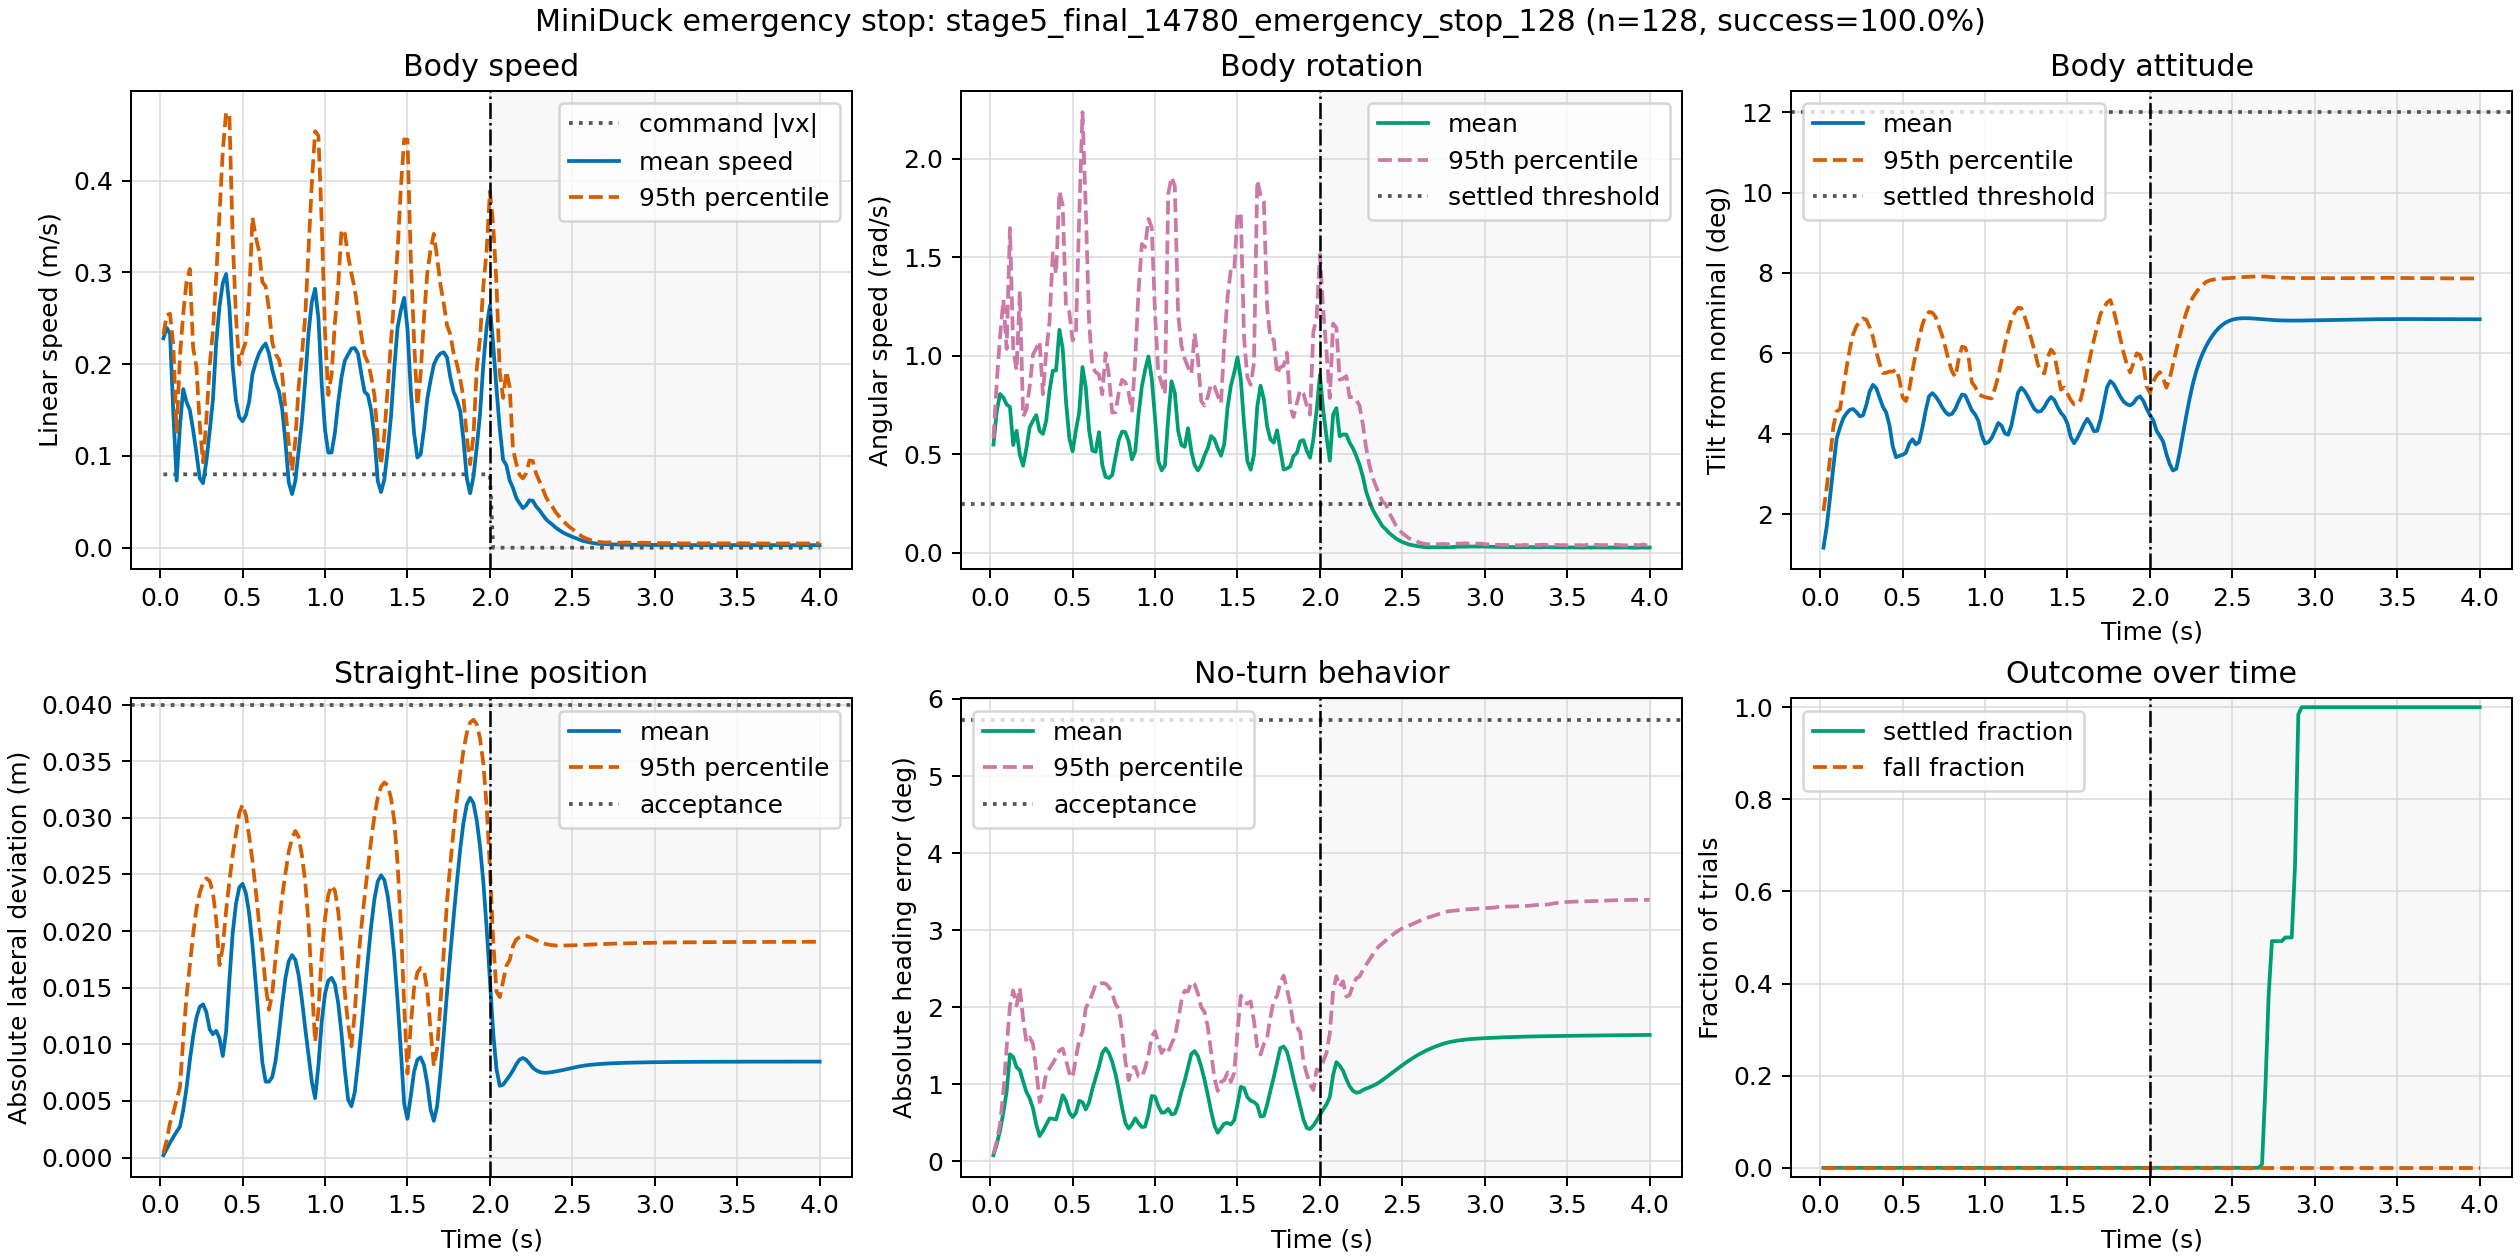

The table this chart was drawn from, first rows:
time_s, phase, command_abs_vx_mps, mean_linear_speed_mps, p95_linear_speed_mps, mean_angular_speed_rps, p95_angular_speed_rps, mean_tilt_deg, p95_tilt_deg, mean_height_m, mean_abs_lateral_m, p95_abs_lateral_m, mean_abs_heading_deg, p95_abs_heading_deg, settled_fraction, fall_fraction
0.02, move, 0.08, 0.2282, 0.2325, 0.5496, 0.5812, 1.161, 2.079, 0.1243, 0.0002119, 0.0003966, 0.07995, 0.09738, 0.0, 0.0
0.04, move, 0.08, 0.2396, 0.2537, 0.7181, 0.8668, 1.698, 2.666, 0.1288, 0.0007712, 0.001555, 0.2235, 0.259, 0.0, 0.0
0.06, move, 0.08, 0.2331, 0.2549, 0.8061, 1.097, 2.422, 3.397, 0.1334, 0.001318, 0.003068, 0.3981, 0.4852, 0.0, 0.0
0.08, move, 0.08, 0.1463, 0.2203, 0.7885, 1.284, 3.175, 4.173, 0.1371, 0.001815, 0.003973, 0.6358, 0.9005, 0.0, 0.0
0.1, move, 0.08, 0.07328, 0.1265, 0.753, 1.035, 3.876, 4.557, 0.1376, 0.002289, 0.00512, 0.9048, 1.476, 0.0, 0.0
0.12, move, 0.08, 0.132, 0.2085, 0.7403, 1.648, 4.154, 4.606, 0.1367, 0.002729, 0.00619, 1.391, 2.018, 0.0, 0.0
0.14, move, 0.08, 0.1729, 0.2547, 0.5471, 1.031, 4.381, 5.122, 0.136, 0.00419, 0.01049, 1.352, 2.217, 0.0, 0.0
0.16, move, 0.08, 0.1587, 0.2899, 0.6199, 0.9265, 4.509, 5.642, 0.1356, 0.006153, 0.01424, 1.222, 2.023, 0.0, 0.0
0.18, move, 0.08, 0.1502, 0.3038, 0.497, 1.326, 4.595, 6.112, 0.1353, 0.008571, 0.01694, 1.184, 2.252, 0.0, 0.0
0.2, move, 0.08, 0.1282, 0.2178, 0.4424, 0.6917, 4.614, 6.474, 0.1355, 0.01071, 0.01969, 1.038, 1.846, 0.0, 0.0
0.22, move, 0.08, 0.1035, 0.1975, 0.5317, 0.7263, 4.537, 6.678, 0.1358, 0.01235, 0.02197, 0.8998, 1.547, 0.0, 0.0
0.24, move, 0.08, 0.07575, 0.1351, 0.6379, 0.8466, 4.432, 6.783, 0.1362, 0.01331, 0.02336, 0.8167, 1.607, 0.0, 0.0
0.26, move, 0.08, 0.07032, 0.09311, 0.6713, 1.006, 4.455, 6.869, 0.1367, 0.01353, 0.02427, 0.6861, 1.521, 0.0, 0.0
0.28, move, 0.08, 0.09384, 0.139, 0.6988, 1.038, 4.715, 6.835, 0.1371, 0.01287, 0.02466, 0.4752, 1.177, 0.0, 0.0
0.3, move, 0.08, 0.1262, 0.1979, 0.6188, 1.073, 5.052, 6.651, 0.1375, 0.01135, 0.02445, 0.329, 0.7702, 0.0, 0.0
0.32, move, 0.08, 0.161, 0.2359, 0.6038, 0.805, 5.216, 6.408, 0.1381, 0.01089, 0.02341, 0.3952, 0.9039, 0.0, 0.0
0.34, move, 0.08, 0.2231, 0.295, 0.6709, 1.02, 5.135, 6.042, 0.1387, 0.0112, 0.02104, 0.4758, 1.144, 0.0, 0.0
0.36, move, 0.08, 0.2628, 0.3641, 0.8227, 1.172, 4.908, 5.748, 0.1394, 0.01052, 0.017, 0.5576, 1.206, 0.0, 0.0
0.38, move, 0.08, 0.2883, 0.4323, 0.924, 1.521, 4.673, 5.51, 0.1403, 0.00897, 0.01859, 0.5536, 1.275, 0.0, 0.0
0.4, move, 0.08, 0.2983, 0.4746, 0.9258, 1.415, 4.533, 5.514, 0.1408, 0.01112, 0.02178, 0.5443, 1.351, 0.0, 0.0
0.42, move, 0.08, 0.2624, 0.4705, 1.132, 1.835, 4.215, 5.547, 0.1409, 0.01567, 0.0244, 0.6937, 1.438, 0.0, 0.0
0.44, move, 0.08, 0.1975, 0.3374, 1.036, 1.764, 3.689, 5.546, 0.1409, 0.01982, 0.02674, 0.8593, 1.464, 0.0, 0.0
0.46, move, 0.08, 0.1602, 0.2516, 0.7685, 1.245, 3.416, 5.602, 0.141, 0.02241, 0.02862, 0.7817, 1.311, 0.0, 0.0
0.48, move, 0.08, 0.1423, 0.1997, 0.5828, 1.223, 3.446, 5.363, 0.1409, 0.02386, 0.03042, 0.6358, 1.147, 0.0, 0.0
0.5, move, 0.08, 0.1378, 0.2146, 0.5148, 1.078, 3.476, 4.908, 0.1406, 0.02418, 0.03116, 0.574, 1.086, 0.0, 0.0
0.52, move, 0.08, 0.1443, 0.2243, 0.6214, 1.111, 3.524, 4.812, 0.14, 0.02335, 0.03026, 0.6271, 1.344, 0.0, 0.0
0.54, move, 0.08, 0.1594, 0.2744, 0.7134, 1.703, 3.756, 5.093, 0.1393, 0.02156, 0.02835, 0.7863, 1.571, 0.0, 0.0
0.56, move, 0.08, 0.1893, 0.3601, 0.9431, 2.235, 3.861, 5.577, 0.1383, 0.01878, 0.0262, 0.7674, 1.682, 0.0, 0.0
0.58, move, 0.08, 0.2018, 0.3386, 0.8391, 1.747, 3.733, 6.002, 0.1373, 0.01535, 0.02359, 0.6742, 1.989, 0.0, 0.0
0.6, move, 0.08, 0.2118, 0.3231, 0.6231, 1.17, 3.794, 6.378, 0.1363, 0.01173, 0.02073, 0.7665, 2.071, 0.0, 0.0
0.62, move, 0.08, 0.2182, 0.2895, 0.5183, 0.9422, 4.148, 6.714, 0.1354, 0.008395, 0.01818, 0.9407, 2.174, 0.0, 0.0
0.64, move, 0.08, 0.2226, 0.2848, 0.5133, 0.9172, 4.577, 6.934, 0.1344, 0.006708, 0.01518, 1.084, 2.3, 0.0, 0.0
0.66, move, 0.08, 0.2119, 0.2599, 0.6128, 0.9047, 4.929, 7.031, 0.1337, 0.006706, 0.01305, 1.232, 2.301, 0.0, 0.0
0.68, move, 0.08, 0.1939, 0.2238, 0.4467, 0.8043, 5.01, 7.014, 0.1336, 0.007116, 0.0145, 1.405, 2.313, 0.0, 0.0
0.7, move, 0.08, 0.1807, 0.2108, 0.3857, 1.013, 4.929, 6.905, 0.1338, 0.008537, 0.01763, 1.466, 2.307, 0.0, 0.0
0.72, move, 0.08, 0.1707, 0.2055, 0.3802, 0.9034, 4.809, 6.677, 0.1341, 0.01087, 0.02049, 1.408, 2.262, 0.0, 0.0
0.74, move, 0.08, 0.1514, 0.1891, 0.3943, 0.7121, 4.659, 6.44, 0.1345, 0.01352, 0.02306, 1.294, 2.183, 0.0, 0.0
0.76, move, 0.08, 0.1153, 0.1504, 0.4826, 0.7134, 4.538, 6.141, 0.1352, 0.01585, 0.0251, 1.134, 2.042, 0.0, 0.0
0.78, move, 0.08, 0.07142, 0.1143, 0.5723, 0.8139, 4.468, 5.802, 0.136, 0.01734, 0.02702, 0.9273, 1.979, 0.0, 0.0
0.8, move, 0.08, 0.05846, 0.08363, 0.6154, 0.8782, 4.494, 5.544, 0.1368, 0.01788, 0.02819, 0.6962, 1.694, 0.0, 0.0
0.82, move, 0.08, 0.07282, 0.1173, 0.6122, 0.865, 4.618, 5.415, 0.1375, 0.01747, 0.02884, 0.4994, 1.298, 0.0, 0.0
0.84, move, 0.08, 0.1051, 0.1752, 0.5658, 0.8113, 4.812, 5.857, 0.138, 0.0161, 0.02831, 0.4263, 1.054, 0.0, 0.0
0.86, move, 0.08, 0.1383, 0.2104, 0.4746, 0.7214, 4.973, 6.163, 0.1386, 0.01391, 0.02668, 0.4793, 1.213, 0.0, 0.0
0.88, move, 0.08, 0.1827, 0.2522, 0.5165, 0.9849, 4.953, 6.142, 0.1391, 0.01141, 0.02437, 0.5597, 1.226, 0.0, 0.0
0.9, move, 0.08, 0.2341, 0.3249, 0.702, 1.328, 4.767, 5.901, 0.1398, 0.009017, 0.02066, 0.4958, 1.1, 0.0, 0.0
0.92, move, 0.08, 0.2679, 0.3974, 0.8436, 1.567, 4.577, 5.278, 0.1405, 0.006699, 0.01521, 0.4446, 1.094, 0.0, 0.0
0.94, move, 0.08, 0.2823, 0.454, 0.9293, 1.552, 4.479, 5.168, 0.1409, 0.00525, 0.01024, 0.4531, 1.212, 0.0, 0.0
0.96, move, 0.08, 0.2501, 0.4489, 0.9967, 1.695, 4.314, 4.982, 0.141, 0.00814, 0.01301, 0.6156, 1.375, 0.0, 0.0
0.98, move, 0.08, 0.1782, 0.3541, 0.8844, 1.652, 3.958, 4.941, 0.1408, 0.01201, 0.01792, 0.8485, 1.619, 0.0, 0.0
1.0, move, 0.08, 0.1285, 0.2347, 0.6838, 1.215, 3.756, 4.912, 0.1409, 0.01446, 0.02113, 0.8382, 1.688, 0.0, 0.0
1.02, move, 0.08, 0.1037, 0.1665, 0.4654, 0.9126, 3.789, 4.888, 0.1409, 0.01563, 0.0232, 0.7176, 1.537, 0.0, 0.0
1.04, move, 0.08, 0.1038, 0.1892, 0.4185, 0.8604, 3.894, 4.878, 0.1407, 0.01588, 0.02402, 0.6318, 1.406, 0.0, 0.0
1.06, move, 0.08, 0.1253, 0.2454, 0.4438, 0.8058, 4.071, 5.13, 0.1402, 0.0153, 0.02357, 0.6374, 1.47, 0.0, 0.0
1.08, move, 0.08, 0.1585, 0.2866, 0.6825, 1.82, 4.265, 5.429, 0.1394, 0.01365, 0.02173, 0.6808, 1.421, 0.0, 0.0
1.1, move, 0.08, 0.1856, 0.3467, 0.8707, 1.907, 4.199, 5.815, 0.1384, 0.01097, 0.01874, 0.6105, 1.527, 0.0, 0.0
1.12, move, 0.08, 0.2038, 0.3424, 0.8115, 1.861, 4.009, 6.201, 0.1374, 0.007754, 0.01456, 0.6193, 1.613, 0.0, 0.0
1.14, move, 0.08, 0.2106, 0.3182, 0.6199, 1.211, 3.974, 6.55, 0.1364, 0.005134, 0.01177, 0.7346, 1.836, 0.0, 0.0
1.16, move, 0.08, 0.217, 0.2989, 0.5474, 1.052, 4.21, 6.853, 0.1355, 0.004538, 0.009825, 0.9059, 2.082, 0.0, 0.0
1.18, move, 0.08, 0.2177, 0.2824, 0.538, 0.9849, 4.619, 7.021, 0.1345, 0.005763, 0.01274, 1.047, 2.215, 0.0, 0.0
1.2, move, 0.08, 0.2114, 0.2572, 0.6323, 0.9419, 5.023, 7.137, 0.1336, 0.008351, 0.01714, 1.222, 2.203, 0.0, 0.0
... 140 more rows
